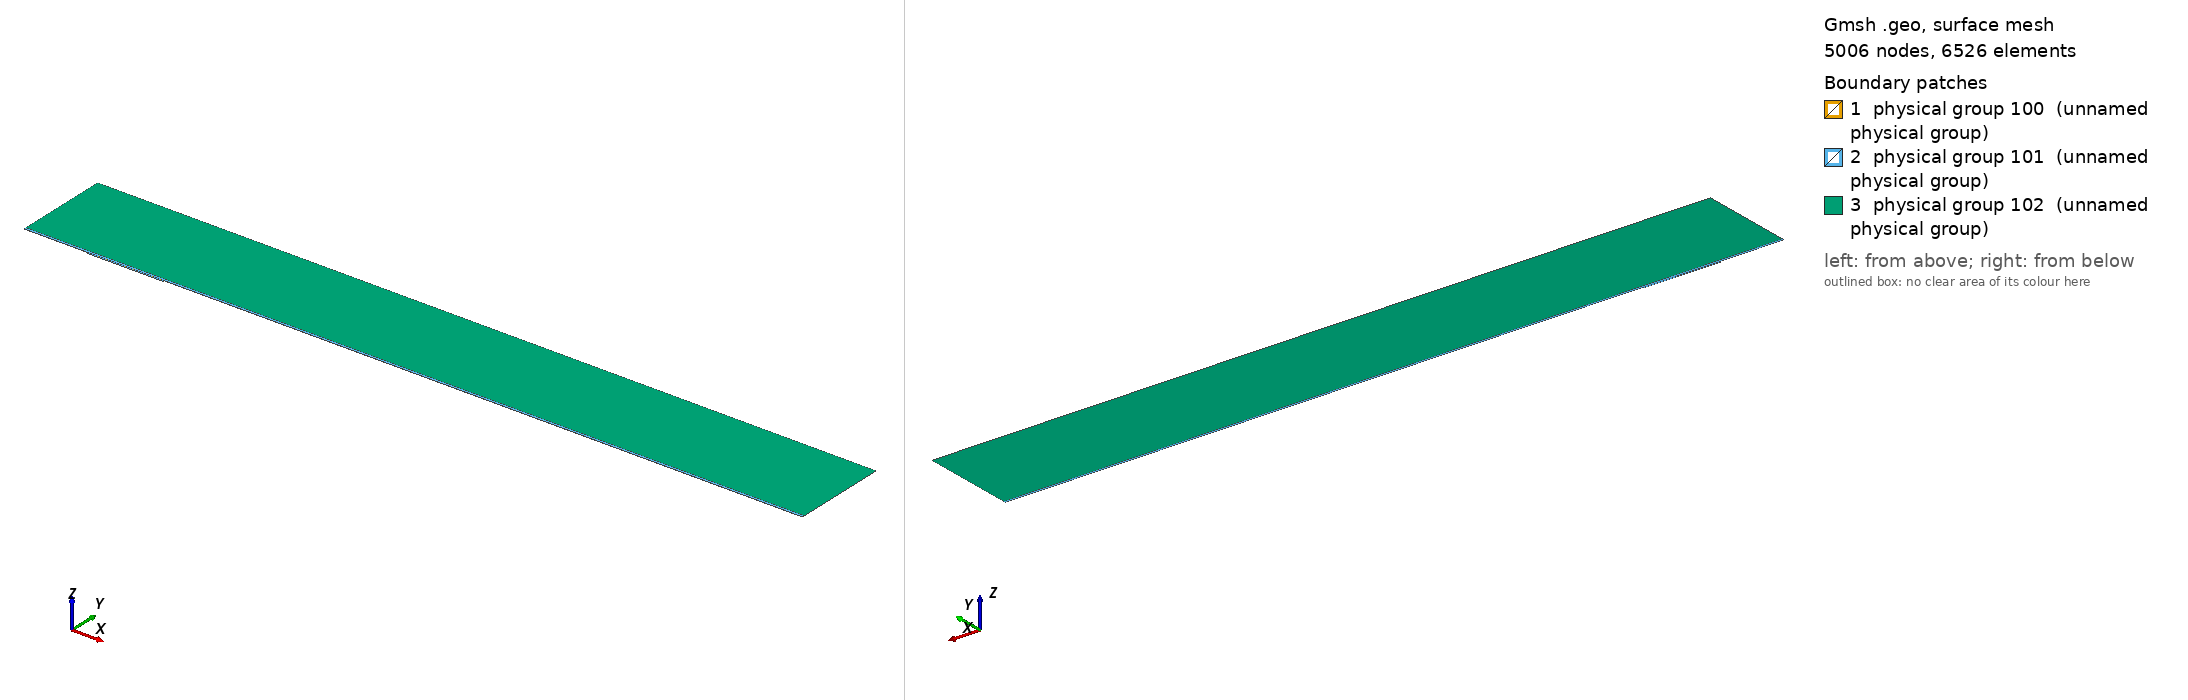

Gmsh geometry script, surface-meshed: 5006 nodes, 6526 surface elements. Boundary patches (legend numbers): 1 physical group 100 (unnamed physical group), 2 physical group 101 (unnamed physical group), 3 physical group 102 (unnamed physical group). Left view from above one corner, right view from below the opposite corner. Legend entries are the model's physical surfaces. The drawing asked Gmsh for element sizes between 1% and 20% of the model's largest extent; the script's own settings can give other sizes.

=== mesh.geo (drawn) ===
// Macro parameters
deltaStar = 1;
D = 2 * deltaStar; // depth of the gap 
W = 120 * deltaStar; // width of the gap
r = 16; // length of non-constant quads upstream and downstream of the gap
s = 8; // length of non-constant quads left and right inside the gap
BL = 0.25 * deltaStar; // height of the second layer of quad elements
BL_upper = 3.5 * deltaStar; // height of the third layer of quad elements
x0 = 100 * deltaStar; // x distance from inflow to gap
lengthOutflow = 1000 * deltaStar; // length after the gap
x3 = W + lengthOutflow; // last point of the domain
height = 150 * deltaStar; // height of the triangular region
triagHeightRegion_inflow = height - BL - BL_upper; // height of the triangular region

// Micro parameters
dx = 0.2; // dx of square elements near the leading and trailing edge of the gap (most resolution-demanding points in the domain)
dy = 1.25 * dx; 
size_triag_v_top = 64; // size of the elements in the upper triangular region

// All the value below are between 0 and 1. =1  means the elements are all equal in size. Avoid using values very close to 1, because we dividing by log(p) in the formula.
dy_in_v_right = 1.5; // heighest quad in the upper layer of quads, in the right part of the gap
dy_in_v_left = 1.75; // heighest quad in the upper layer of quads, in the left part of the gap

// fit (check the file scripts/fit_gmsh.py for more details)
p_in_v_left = 1.0335663036230878 - 1.0234149444433507/(W - 0.8098798097181781)^0.5991729377115732; // densitiy concentration of elements inside the gap, vertically, near the left wall.
p_in_v_right = 1.008073572191136 - 1.1471875292840257/(W - 1.2941255994826328)^0.7890392764815325; // densitiy concentration of elements inside the gap, vertically, near the right wall.
p_in_h_bottom = 0.9; // densitiy concentration of elements inside the gap, horizontally. 
p_in_h_top = 0.9; // densitiy concentration of elements inside the gap, horizontally. 

p_out_h = 0.5; // densitiy concentration of elements outside the gap, horizontally.
p_out_h_upper = 0.5; // densitiy concentration of elements outside the gap, horizontally on the upper layer of quads
p_out_v_inflow_dense = 0.8; // densitiy concentration of elements outside the gap, vertically, near the inflow and the gap
p_out_v_inflow_sparse = 0.99; // densitiy concentration of elements outside the gap, vertically, near the inflow and far from the gap
p_out_v_outflow_dense = 0.9; // densitiy concentration of elements outside the gap, vertically, near the outflow and the gap
p_out_v_outflow_sparse = 0.995; // densitiy concentration of elements outside the gap, vertically, near the outflow and far from the gap
p_triag_h_inflow = 0.8; // densitiy concentration of elements in the triangular region of the domain, horizontally.
p_triag_h_outflow = p_triag_h_inflow; // densitiy concentration of elements in the triangular region of the domain, horizontally.

enlarge_triag_inflow = 1.1; // heigher the value, larger the elements in the triangular region near the inflow
enlarge_triag_outflow = 1.1; // heigher the value, larger the elements in the triangular region near the outflow

// Automated parameters 
a_in_v_right = dx / (W / 2);
a_in_v_left = dx / (W / 2);
a_in_h_bottom = dy / (D / 2);
a_in_h_top = dx / (D / 2);
a_out_h = dx / BL;
a_out_v_inflow_dense = dx / r;
a_out_v_outflow_dense = dx / r;

// for the derivation of the formula, see file 20250123_gmshFormula.md in the docs folder
N_in_v_right = Ceil( Log (a_in_v_right / (1 - p_in_v_right + a_in_v_right * p_in_v_right)) / Log(p_in_v_right) );
N_in_v_left = Ceil( Log (a_in_v_left / (1 - p_in_v_left + a_in_v_left * p_in_v_left)) / Log(p_in_v_left) );
N_in_h_bottom = Ceil( Log (a_in_h_bottom / (1 - p_in_h_bottom + a_in_h_bottom * p_in_h_bottom)) / Log(p_in_h_bottom) );
N_in_h_top = Ceil( Log (a_in_h_top / (1 - p_in_h_top + a_in_h_top * p_in_h_top)) / Log(p_in_h_top) );
N_out_h = Ceil( Log (a_out_h / (1 - p_out_h + a_out_h * p_out_h)) / Log(p_out_h) ) + 1; // + 1 is to correct the fact that the distance is too small to properly approximate the dx length
N_out_v_inflow_dense = Ceil( Log (a_out_v_inflow_dense / (1 - p_out_v_inflow_dense + a_out_v_inflow_dense * p_out_v_inflow_dense)) / Log(p_out_v_inflow_dense) );
N_out_v_outflow_dense = Ceil( Log (a_out_v_outflow_dense / (1 - p_out_v_outflow_dense + a_out_v_outflow_dense * p_out_v_outflow_dense)) / Log(p_out_v_outflow_dense) );

p_for_a_out_v_inflow_sparse_computation = p_out_v_inflow_dense;
p_for_a_out_v_outflow_sparse_computation = (p_out_v_outflow_dense + p_out_v_outflow_dense) / 2;
a_out_v_inflow_sparse = r / (x0 - r) * (1 - p_for_a_out_v_inflow_sparse_computation) / (1 - p_for_a_out_v_inflow_sparse_computation^(N_out_v_inflow_dense + 1));
a_out_v_outflow_sparse = r / (lengthOutflow - r) * (1 - p_for_a_out_v_outflow_sparse_computation) / (1 - p_for_a_out_v_outflow_sparse_computation^(N_out_v_outflow_dense + 1));

N_out_v_inflow_sparse = Ceil( Log(a_out_v_inflow_sparse / (1 - p_out_v_inflow_sparse + a_out_v_inflow_sparse * p_out_v_inflow_sparse)) / Log(p_out_v_inflow_sparse) );
N_out_v_outflow_sparse = Ceil( Log(a_out_v_outflow_sparse / (1 - p_out_v_outflow_sparse + a_out_v_outflow_sparse * p_out_v_outflow_sparse)) / Log(p_out_v_outflow_sparse) );


// second layer of quads
a_out_h_upper = (BL) / (BL_upper) * (1 - p_out_h) / (1 - p_out_h^(N_out_h + 1));
N_out_h_upper = Ceil( Log(a_out_h_upper / (1 - p_out_h_upper + a_out_h_upper * p_out_h_upper)) / Log(p_out_h_upper) );

// ---------------------------
// for triangular region
// ---------------------------
a_triag_h_inflow = (BL_upper) / (triagHeightRegion_inflow) * (1 - p_out_h_upper) / (1 - p_out_h_upper^(N_out_h_upper + 1));
a_triag_h_outflow = a_triag_h_inflow;
N_triag_v_top = Ceil( (x3 + x0) / size_triag_v_top ); // we assume p_triag_v = 1, otherwise the formula is different
N_triag_h_inflow = Ceil( Log(a_triag_h_inflow / (1 - p_triag_h_inflow + a_triag_h_inflow * p_triag_h_inflow)) / Log(p_triag_h_inflow) );
N_triag_h_outflow = Ceil( Log(a_triag_h_outflow / (1 - p_triag_h_outflow + a_triag_h_outflow * p_triag_h_outflow)) / Log(p_triag_h_outflow) );
N_triag_h_inflow = Ceil( N_triag_h_inflow / enlarge_triag_inflow );
N_triag_h_outflow = Ceil( N_triag_h_outflow / enlarge_triag_outflow );

Point(1) = {-x0, 0, 0};
Point(2) = {0,0,0};
Point(3) = {0,-D,0};
Point(4) = {W,-D,0};
Point(5) = {W,0,0};
Point(6) = {x3,0,0};
Point(8) = {x3,height,0};
Point(7) = {x3,BL,0};
Point(9) = {-x0,height,0};
Point(10) = {-x0,BL,0};
Point(11) = {0,BL,0};
Point(12) = {W,BL,0};
Point(13) = {W/2,0,0};
Point(14) = {W/2,BL,0};
Point(15) = {0,-D/2,0};
Point(16) = {W/2,-D,0};
Point(17) = {W,-D/2,0};
Point(18) = {-r,0,0};
Point(19) = {-r,BL,0};
Point(20) = {W + r,0,0};
Point(21) = {W + r,BL,0};
Point(22) = {-x0,BL+BL_upper,0};
Point(23) = {-r,BL+BL_upper,0};
Point(24) = {W + r,BL+BL_upper,0};
Point(25) = {x3,BL+BL_upper,0};
Point(26) = {0,BL+BL_upper,0};
Point(27) = {W/2,BL+BL_upper,0};
Point(28) = {W,BL+BL_upper,0};

Line(1) = {1,18};
Line(2) = {2,15};
Line(3) = {3,16};
Line(4) = {4,17};
Line(5) = {5,20};
Line(6) = {6,7};
Line(7) = {7,25};
Line(8) = {8,9};
Line(9) = {9,22};
Line(10) = {10,19};
Line(11) = {10,1};
Line(12) = {11,14};
Line(13) = {12,21};
Line(14) = {2,13};
Line(15) = {15,3};
Line(16) = {16,4};
Line(17) = {17,5};
Line(18) = {13,5};
Line(19) = {14,12};
Line(20) = {18,2};
Line(21) = {20,6};
Line(22) = {21,7};
Line(23) = {19,11};
Line(24) = {22,10};
Line(25) = {25,8};
Line(26) = {25,24};
Line(27) = {22,23};
Line(30) = {23,26};
Line(31) = {26,27};
Line(32) = {27,28};
Line(33) = {28,24};

// outer quads
Curve Loop(1) = {5, 21, 6, -22, -13, -19, -12, -23, -10, 11, 1, 20, 14, 18};
Plane Surface(1) = {1};

// inside gap
Curve Loop(2) = {2, 15, 3, 16, 4, 17, -18, -14};
Plane Surface(2) = {2};

// triangular region
Curve Loop(3) = {-26, 25, 8, 9, 27, 30, 31,32,33};
Plane Surface(3) = {3};

// 3rd layer of quads
Curve Loop(4) = {-24, 27, 30, 31,32,33, -26,-7,-22,-13,-19,-12,-23,-10};

Plane Surface(4) = {4};


// This defines the surfaces that will be meshed with quad elements
Transfinite Surface {1} = {1, 6, 7, 10};
Transfinite Surface {2} = {3, 4, 5, 2}; // number '2' must match the number '2' of plane surface
Transfinite Surface {4} = {7, 25, 22, 10};

Transfinite Curve {18, 16, 19,32} = N_in_v_right Using Progression p_in_v_right;
Transfinite Curve {-14, -3, -12, -31} = N_in_v_left Using Progression p_in_v_left;

Transfinite Curve {15, -4} = N_in_h_bottom Using Progression p_in_h_bottom;
Transfinite Curve {-2, 17} = N_in_h_top Using Progression p_in_h_top;


Transfinite Curve {11, -6} = N_out_h Using Progression p_out_h;
Transfinite Curve {24, 28, 29, -7} = N_out_h_upper Using Progression p_out_h_upper;
Transfinite Curve {10, 1, 27} = N_out_v_inflow_sparse Using Progression p_out_v_inflow_sparse;
Transfinite Curve {20, 23, 30} = N_out_v_inflow_dense Using Progression p_out_v_inflow_dense;
Transfinite Curve {-21, -22, 26} = N_out_v_outflow_sparse Using Progression p_out_v_outflow_sparse;
Transfinite Curve {-5, -13,-33} = N_out_v_outflow_dense Using Progression p_out_v_outflow_dense;

Recombine Surface {1, 2, 4};

// for triangluar region
Transfinite Curve {8} = N_triag_v_top Using Progression 1;
Transfinite Curve {-25} = N_triag_h_outflow Using Progression p_triag_h_outflow;
Transfinite Curve {9} = N_triag_h_inflow Using Progression p_triag_h_inflow;


// defining boundary
Physical Curve(1) = {9,24,11}; // inlet
Physical Curve(2) = {7,25,6}; // outlet
Physical Curve(3) = {8}; // top
Physical Curve(4) = {1, 20, 2, 15, 3, 16, 4, 17, 5, 21}; // wall


Physical Surface(100) = {1};
Physical Surface(101) = {2, 4};
Physical Surface(102) = {3};
